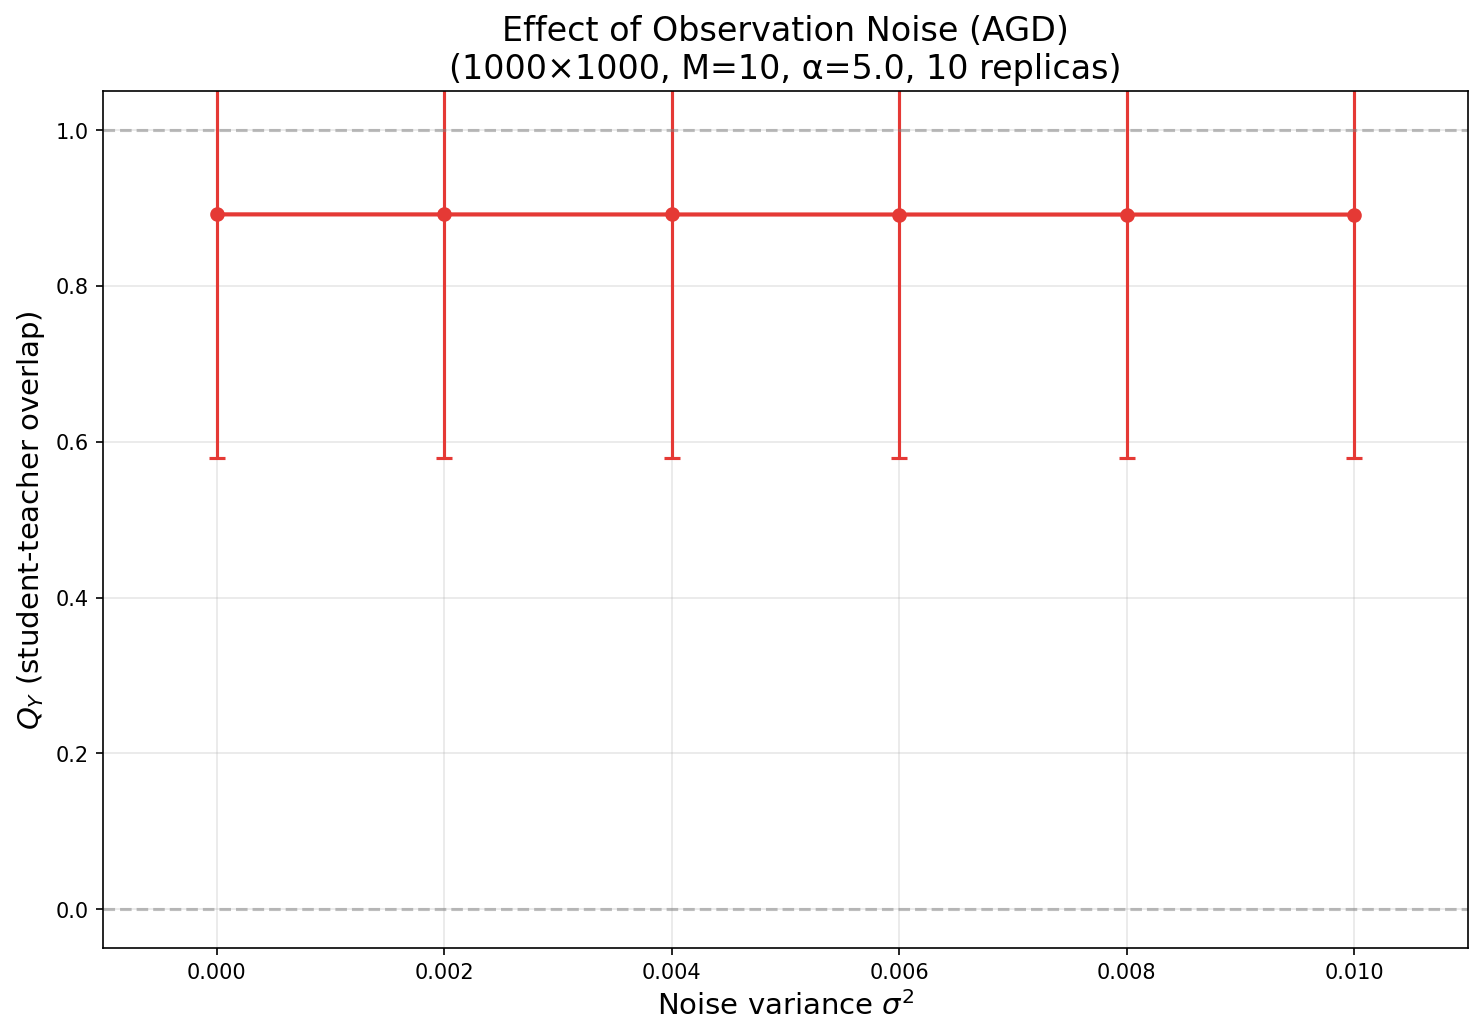

Source data for this figure (header and first rows):
noise_var, Q_Y_mean, Q_Y_std, replica_0, replica_1, replica_2, replica_3, replica_4, replica_5, replica_6, replica_7, replica_8, replica_9
0.0, 0.892, 0.3126, 0.9964, 0.992, 0.9925, 0.9966, 1.001, 0.9997, 0.99, 0.9964, 1.001, -0.04566
0.002, 0.8919, 0.3125, 0.9964, 0.9921, 0.9925, 0.9966, 1.001, 0.9997, 0.9898, 0.9964, 1, -0.04566
0.004, 0.8918, 0.3125, 0.9963, 0.992, 0.9924, 0.9965, 1.001, 0.9996, 0.9899, 0.9963, 1, -0.04566
0.006, 0.8918, 0.3125, 0.9963, 0.9921, 0.9924, 0.9964, 1.001, 0.9995, 0.9897, 0.9963, 1, -0.04566
0.008, 0.8917, 0.3125, 0.9963, 0.9921, 0.9923, 0.9964, 1, 0.9994, 0.9896, 0.9961, 1, -0.04566
0.01, 0.8917, 0.3125, 0.9962, 0.992, 0.9923, 0.9963, 1, 0.9994, 0.9895, 0.9963, 1, -0.04565
